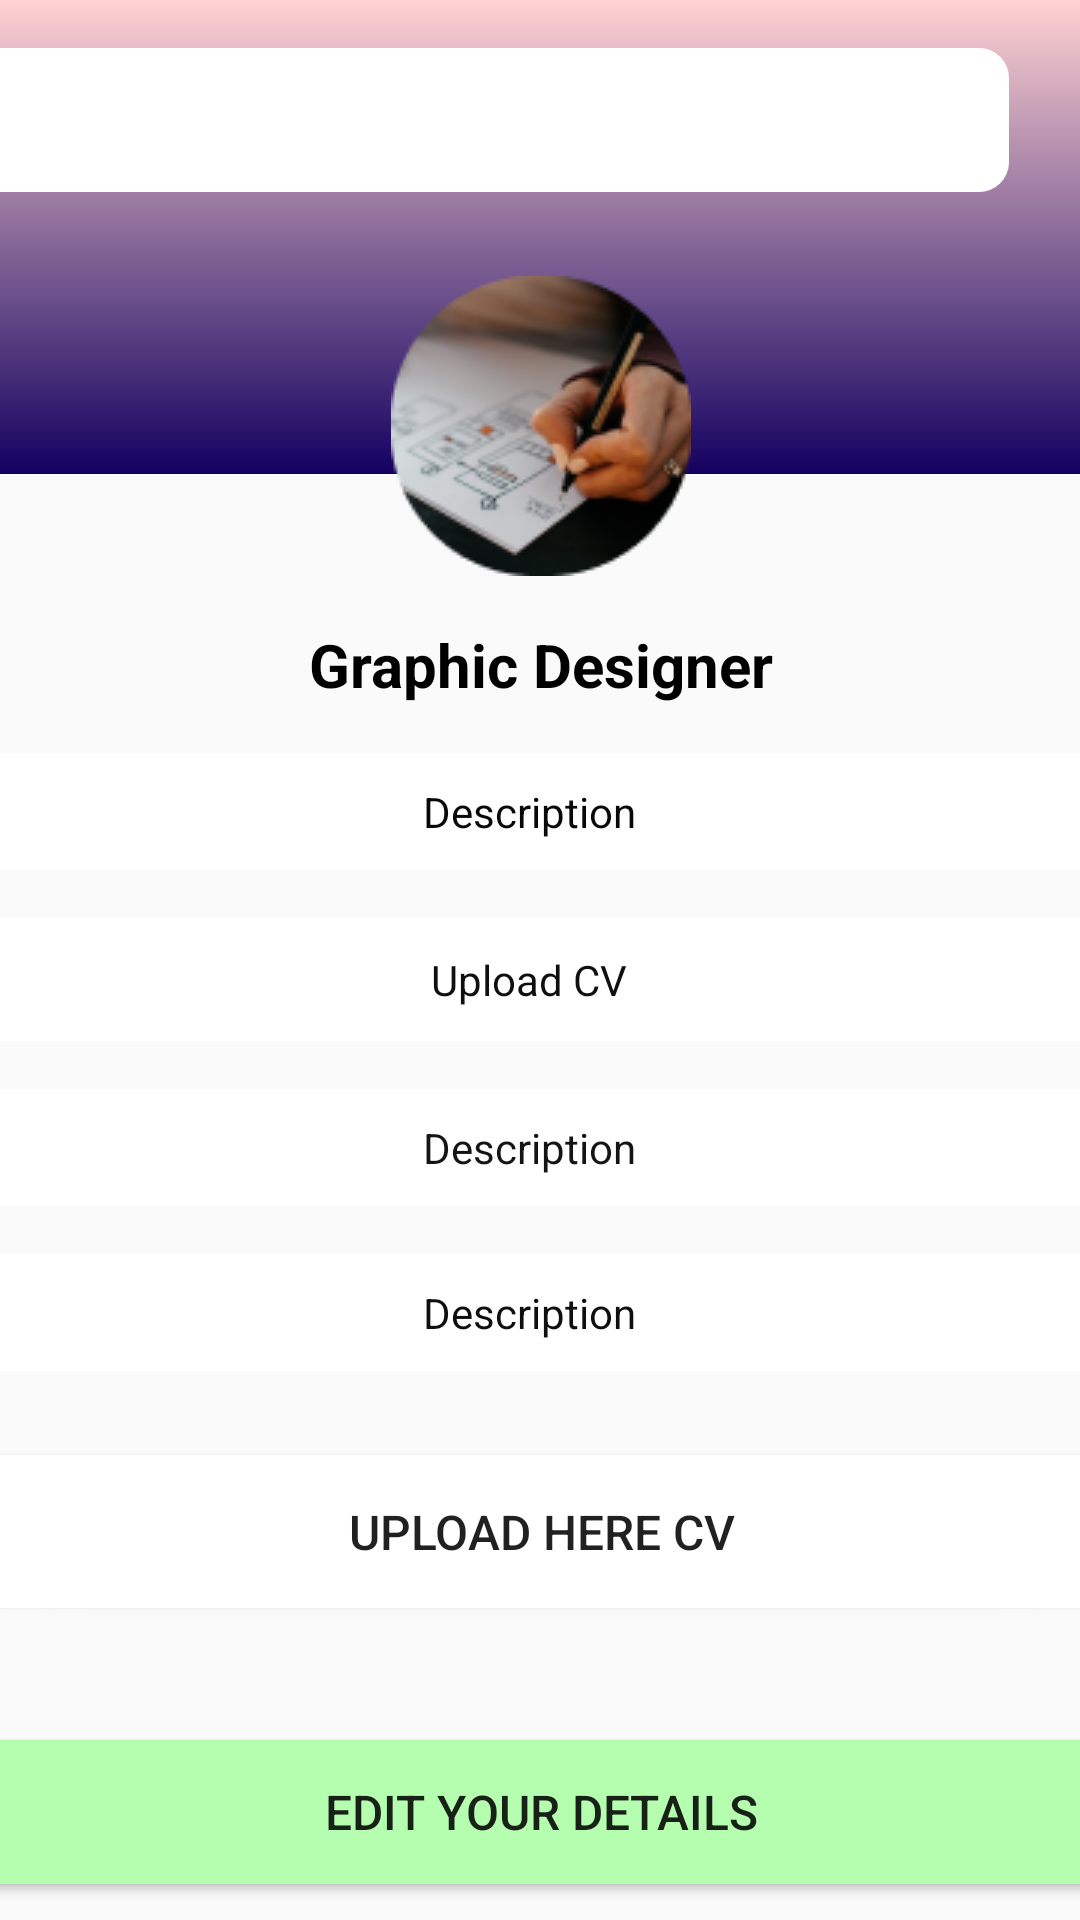

Reconstruct the res/layout file that produces this screen, plus the resources it refers to.
<!-- AndroidManifest.xml: application theme Theme.Job_portal -->
<!-- res/layout/activity_jobedite_delete.xml -->
<?xml version="1.0" encoding="utf-8"?>
<androidx.constraintlayout.widget.ConstraintLayout xmlns:android="http://schemas.android.com/apk/res/android"
    xmlns:app="http://schemas.android.com/apk/res-auto"
    xmlns:tools="http://schemas.android.com/tools"
    android:layout_width="match_parent"
    android:layout_height="match_parent"
    tools:context=".jobediteDelete">

    <androidx.constraintlayout.widget.ConstraintLayout
        android:id="@+id/constraintLayout"
        android:layout_width="434dp"
        android:layout_height="158dp"
        android:background="@drawable/profile_top"
        app:layout_constraintEnd_toEndOf="parent"
        app:layout_constraintHorizontal_bias="1.0"
        app:layout_constraintStart_toStartOf="parent"
        app:layout_constraintTop_toTopOf="parent">

        <LinearLayout
            android:layout_width="434dp"
            android:layout_height="153dp"
            android:orientation="vertical"
            app:layout_constraintBottom_toBottomOf="parent"
            app:layout_constraintEnd_toEndOf="parent"
            app:layout_constraintHorizontal_bias="1.0"
            app:layout_constraintStart_toStartOf="parent"
            app:layout_constraintTop_toTopOf="parent"
            app:layout_constraintVertical_bias="0.0">

            <SearchView
                android:id="@+id/searchView"
                android:layout_width="match_parent"
                android:layout_height="wrap_content"
                android:layout_marginStart="24dp"
                android:layout_marginTop="16dp"
                android:layout_marginEnd="24dp"
                android:background="@drawable/background_box">

            </SearchView>
        </LinearLayout>

    </androidx.constraintlayout.widget.ConstraintLayout>

    <androidx.constraintlayout.widget.ConstraintLayout
        android:layout_width="434dp"
        android:layout_height="638dp"
        android:layout_marginTop="8dp"
        app:layout_constraintBottom_toBottomOf="parent"
        app:layout_constraintEnd_toEndOf="parent"
        app:layout_constraintStart_toStartOf="parent"
        app:layout_constraintTop_toBottomOf="@+id/constraintLayout">

        <TextView
            android:id="@+id/tvAddress"
            android:layout_width="394dp"
            android:layout_height="39dp"
            android:layout_marginStart="16dp"
            android:layout_marginTop="16dp"
            android:layout_marginEnd="24dp"
            android:background="@drawable/background_box"
            android:gravity="center_horizontal|center_vertical"
            android:text="@string/Job_desc"
            android:textColor="#100F0F"
            app:layout_constraintEnd_toEndOf="parent"
            app:layout_constraintHorizontal_bias="1.0"
            app:layout_constraintStart_toStartOf="parent"
            app:layout_constraintTop_toBottomOf="@+id/tvEmail" />

        <ImageView
            android:id="@+id/imageView"
            android:layout_width="wrap_content"
            android:layout_height="wrap_content"
            android:layout_marginTop="8dp"
            app:layout_constraintEnd_toEndOf="parent"
            app:layout_constraintStart_toStartOf="parent"
            app:layout_constraintTop_toTopOf="parent"
            app:srcCompat="@drawable/job" />

        <TextView
            android:id="@+id/tvjob"
            android:layout_width="wrap_content"
            android:layout_height="wrap_content"
            android:layout_marginTop="16dp"
            android:text="@string/Job_List"
            android:textColor="#000000"
            android:textSize="20sp"
            android:textStyle="bold"
            app:layout_constraintEnd_toEndOf="parent"
            app:layout_constraintStart_toStartOf="parent"
            app:layout_constraintTop_toBottomOf="@+id/imageView" />

        <TextView
            android:id="@+id/tvName"
            android:layout_width="394dp"
            android:layout_height="39dp"
            android:layout_marginStart="16dp"
            android:layout_marginTop="16dp"
            android:layout_marginEnd="16dp"
            android:background="@drawable/background_box"
            android:gravity="center_horizontal|center_vertical"
            android:text="@string/Job_desc"
            android:textColor="#090808"
            app:layout_constraintEnd_toEndOf="parent"
            app:layout_constraintHorizontal_bias="0.0"
            app:layout_constraintStart_toStartOf="parent"
            app:layout_constraintTop_toBottomOf="@+id/tvjob" />

        <TextView
            android:id="@+id/tvMobile"
            android:layout_width="394dp"
            android:layout_height="41dp"
            android:layout_marginStart="16dp"
            android:layout_marginTop="16dp"
            android:layout_marginEnd="16dp"
            android:background="@drawable/background_box"
            android:gravity="center_horizontal|center_vertical"
            android:text="@string/apply_cv"
            android:textColor="#100F0F"
            app:layout_constraintEnd_toEndOf="parent"
            app:layout_constraintHorizontal_bias="0.0"
            app:layout_constraintStart_toStartOf="parent"
            app:layout_constraintTop_toBottomOf="@+id/tvName" />

        <Button
            android:id="@+id/btnedit"
            android:layout_width="match_parent"
            android:layout_height="wrap_content"
            android:layout_marginStart="16dp"
            android:layout_marginEnd="16dp"
            android:background="@drawable/background_box"
            android:backgroundTint="#B5FEAF"
            android:text="@string/Application_edit"
            android:textSize="16sp"
            app:layout_constraintBottom_toBottomOf="parent"
            app:layout_constraintEnd_toEndOf="parent"
            app:layout_constraintHorizontal_bias="0.0"
            app:layout_constraintStart_toStartOf="parent"
            app:layout_constraintTop_toBottomOf="@+id/choosefile"
            app:layout_constraintVertical_bias="0.32" />

        <Button
            android:id="@+id/btndelete"
            android:layout_width="match_parent"
            android:layout_height="wrap_content"
            android:layout_marginStart="16dp"
            android:layout_marginTop="16dp"
            android:layout_marginEnd="16dp"
            android:background="@drawable/background_box"
            android:backgroundTint="#FFB2B2"
            android:text="@string/application_delete"
            android:textSize="16sp"
            app:layout_constraintEnd_toEndOf="parent"
            app:layout_constraintHorizontal_bias="0.0"
            app:layout_constraintStart_toStartOf="parent"
            app:layout_constraintTop_toBottomOf="@+id/btnedit" />

        <TextView
            android:id="@+id/tvEmail"
            android:layout_width="394dp"
            android:layout_height="39dp"
            android:layout_marginStart="16dp"
            android:layout_marginTop="16dp"
            android:layout_marginEnd="24dp"
            android:background="@drawable/background_box"
            android:gravity="center_horizontal|center_vertical"
            android:text="@string/Job_desc"
            android:textColor="#151414"
            app:layout_constraintEnd_toEndOf="parent"
            app:layout_constraintStart_toStartOf="parent"
            app:layout_constraintTop_toBottomOf="@+id/tvMobile" />

        <Button
            android:id="@+id/choosefile"
            android:layout_width="match_parent"
            android:layout_height="51dp"
            android:layout_marginStart="24dp"
            android:layout_marginTop="28dp"
            android:layout_marginEnd="24dp"
            android:background="@drawable/background_box"
            android:foregroundGravity="center_vertical"
            android:gravity="center_horizontal|center_vertical"
            android:text="@string/form_cv"
            android:textSize="16sp"
            app:layout_constraintEnd_toEndOf="parent"
            app:layout_constraintHorizontal_bias="0.0"
            app:layout_constraintStart_toStartOf="parent"
            app:layout_constraintTop_toBottomOf="@+id/tvAddress" />


    </androidx.constraintlayout.widget.ConstraintLayout>

</androidx.constraintlayout.widget.ConstraintLayout>
<!-- resources referenced by this layout -->
<resources>
  <!-- drawable background_box (drawable) -->
  <?xml version="1.0" encoding="utf-8"?>
  <selector xmlns:android="http://schemas.android.com/apk/res/android">
      <item>
          <shape android:shape="rectangle">
              <corners android:radius="10dp"></corners>
              <solid android:color="#FFFFFF"></solid>
          </shape>
      </item>
  
  </selector>
  <!-- drawable job: png bitmap (drawable-v24, 16972 bytes) -->
  <!-- drawable profile_top (drawable) -->
  <shape xmlns:android="http://schemas.android.com/apk/res/android"
      android:shape="rectangle">
      <gradient
          android:startColor="#130160"
          android:endColor="#FFD2D2"
          android:type="linear"
          android:angle="90"
          android:gradientRadius="270dp"/>
  </shape>
  <string name="Application_edit">Edit Your Details</string>
  <string name="Job_List">Graphic Designer</string>
  <string name="Job_desc">Description</string>
  <string name="application_delete">DELETE THE APPLICATION</string>
  <string name="apply_cv">Upload CV</string>
  <string name="form_cv">Upload Here CV</string>
  <style name="Theme.Job_portal" parent="Theme.AppCompat.Light.NoActionBar">
          
          <item name="colorPrimary">@color/purple_500</item>
          <item name="colorPrimaryVariant">@color/purple_700</item>
          <item name="colorOnPrimary">@color/white</item>
          
          <item name="colorSecondary">@color/teal_200</item>
          <item name="colorSecondaryVariant">@color/teal_700</item>
          <item name="colorOnSecondary">@color/black</item>
          
          <item name="android:statusBarColor">?attr/colorPrimaryVariant</item>
          
      </style>
  <color name="purple_500">#FF6200EE</color>
  <color name="purple_700">#FF3700B3</color>
  <color name="white">#FFFFFFFF</color>
  <color name="teal_200">#FF03DAC5</color>
  <color name="teal_700">#FF018786</color>
  <color name="black">#FF000000</color>
</resources>
